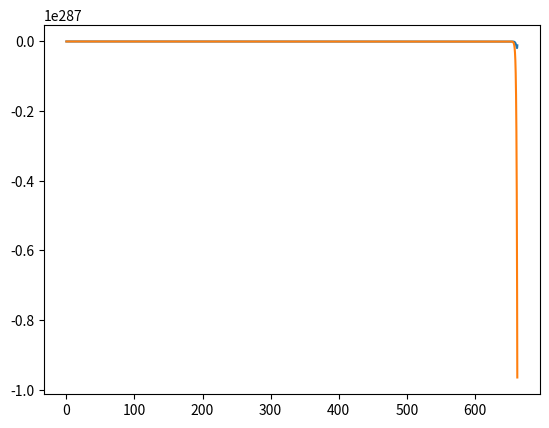

This chart was generated by the following Python code:
import numpy as np
from scipy.integrate import odeint
import matplotlib.pyplot as plt

#global parameters
G = 1
m1 = 10**-6
m2 = 10**-3
phipk = 4 #the location of the peak of the additional gaussian potential
mu = 1
alpha = 100

def V(phi,chi):
    return 1./2*m1**2*phi**2*(1 + alpha*np.tanh(m2*chi)*np.exp(-(phi - phipk)**2/(2*mu)))

def V_phi(phi,chi):
    eps = 10**-5
    return (V(phi + eps,chi) - V(phi,chi))/eps

def V_chi(phi,chi):
    eps = 10**-5
    return (V(phi,chi+eps) - V(phi,chi))/eps

def V_phi_phi(phi,chi):
    eps = 10**-5
    return (V_phi(phi+eps,chi) - V_phi(phi,chi))/eps

def V_phi_chi(phi,chi):
    eps = 10**-5
    return (V_phi(phi,chi+eps)-V_phi(phi,chi))/eps

def V_chi_chi(phi,chi):
    eps = 10**-5
    return (V_chi(phi,chi+eps) - V_chi(phi,chi))/eps

def H(phi,psi,chi,xi):
    return np.sqrt(2*V(phi,chi)/(3/(4*np.pi*G) - (psi**2 + xi**2)))

def H_phi(phi,psi,chi,xi):
    eps = 10**-5
    return (H(phi+eps,psi,chi,xi) - H(phi,psi,chi,xi))/eps

def H_psi(phi,psi,chi,xi):
    eps = 10**-5
    return (H(phi,psi+eps,chi,xi) - H(phi,psi,chi,xi))/eps

def H_chi(phi,psi,chi,xi):
    eps = 10**-5
    return (H(phi,psi,chi+eps,xi) - H(phi,psi,chi,xi))/eps

def H_xi(phi,psi,chi,xi):
    eps = 10**-5
    return (H(phi,psi,chi,xi+eps) - H(phi,psi,chi,xi))/eps

# d/dlna action on bg fields phi and chi
def d_du(var,lna,paras):
    phi, psi, chi, xi = var
    H0, m1, m2 = paras
    result = [psi,    # dphi/du
              -(H_xi(phi,psi,chi,xi)*(V_phi(phi,chi)*xi - V_chi(phi,chi)*psi)
                + H(phi,psi,chi,xi)**2*(H_phi(phi,psi,chi,xi)*psi**2 + H_xi(phi,psi,chi,xi)*psi*xi
                + 3*H(phi,psi,chi,xi)*psi) + H(phi,psi,chi,xi)*V_phi(phi,chi))/
              (H(phi,psi,chi,xi)**2*(H_xi(phi,psi,chi,xi)*xi + H_psi(phi,psi,chi,xi)*psi + H(phi,psi,chi,xi))),
              xi,     # dchi/du
              -(H_psi(phi,psi,chi,xi)*(V_chi(phi,chi)*psi - V_phi(phi,chi)*xi)
                + H(phi,psi,chi,xi)**2*(H_chi(phi,psi,chi,xi)*xi**2 + H_phi(phi,psi,chi,xi)*psi*xi +
                                       3*H(phi,psi,chi,xi)*xi) + H(phi,psi,chi,xi)*V_chi(phi,chi))/
              (H(phi,psi,chi,xi)**2*(H_xi(phi,psi,chi,xi)*xi + H_psi(phi,psi,chi,xi)*psi + H(phi,psi,chi,xi)))]
    return result

phi0 = 10
psi0 = 0
chi0 = 2
xi0 = 0
H0 = H(phi0,psi0,chi0,xi0)
paras = [H0,m1,m2]
var0 = [phi0,psi0,chi0,xi0]

lnaStop = 2000
num_of_pts = 100000

lnavals = np.linspace(0,lnaStop,num_of_pts)

sol = odeint(d_du,var0,lnavals,args=(paras,))

phivals = sol[:,0]
psivals = sol[:,1]
chivals = sol[:,2]
xivals = sol[:,3]

Hvals = H(phivals,psivals,chivals,xivals)
epsvals = 1./2 * (psivals**2 + xivals**2)


c_11 = V_phi_phi(phivals,chivals)/Hvals**2 + 1./Hvals**2*(2*psivals*V_phi(phivals,chivals)) + (3 - epsvals)*psivals**2

c_12 = V_phi_chi(phivals,chivals)/Hvals**2 + 1./Hvals**2*(psivals*V_chi(phivals,chivals)
                                                          + xivals*V_phi(phivals,chivals))+ (3 - epsvals)*psivals*xivals

c_21 = c_12

c_22 = V_chi_chi(phivals,chivals)/Hvals**2 + 1./Hvals**2*(2*xivals*V_chi(phivals,chivals)) + (3 - epsvals)*xivals**2


dotavals = np.exp(lnavals)*Hvals
k = 0.002

# get_val_for_given_lna, return arr(lna)
def get_val(arr,x):
    return np.interp(x,lnavals,arr)

# d/dlna action on Psi_{11}  Theta = dPsi/dlna , see eq.(3.14) on multi_field_codes
def d_dNe_ij(var,lna,paras):
    Psi_11, Theta_11, Psi_22, Theta_22 = var
    H0, m1, m2 = paras
    result = [Theta_11,
              -((1-get_val(epsvals,lna))*Theta_11 + (k**2/get_val(dotavals,lna)**2 - 2 + get_val(epsvals,lna))*Psi_11 + get_val(c_11,lna)*Psi_11),
              Theta_22,
              -((1-get_val(epsvals,lna))*Theta_22 + (k**2/get_val(dotavals,lna)**2 - 2 + get_val(epsvals,lna))*Psi_22 + get_val(c_22,lna)*Psi_22)]
    return result


# initial values of Psi_{ij}, dPsi/dlna, only i=j have non-zero values
Psi0_22 = Psi0_11 = 1./np.sqrt(2*k)
Theta0_22 = Theta0_11 = -1./dotavals[0]*np.sqrt(k/2)
ptbvar0 = [Psi0_11,Theta0_11,Psi0_22,Theta0_22]

ptb_sol = odeint(d_dNe_ij,ptbvar0,lnavals,args=(paras,))

Psi_11_vals = ptb_sol[:,0]
Psi_22_vals = ptb_sol[:,2]

plt.plot(lnavals,Psi_11_vals)
plt.plot(lnavals,Psi_22_vals)

plt.show()